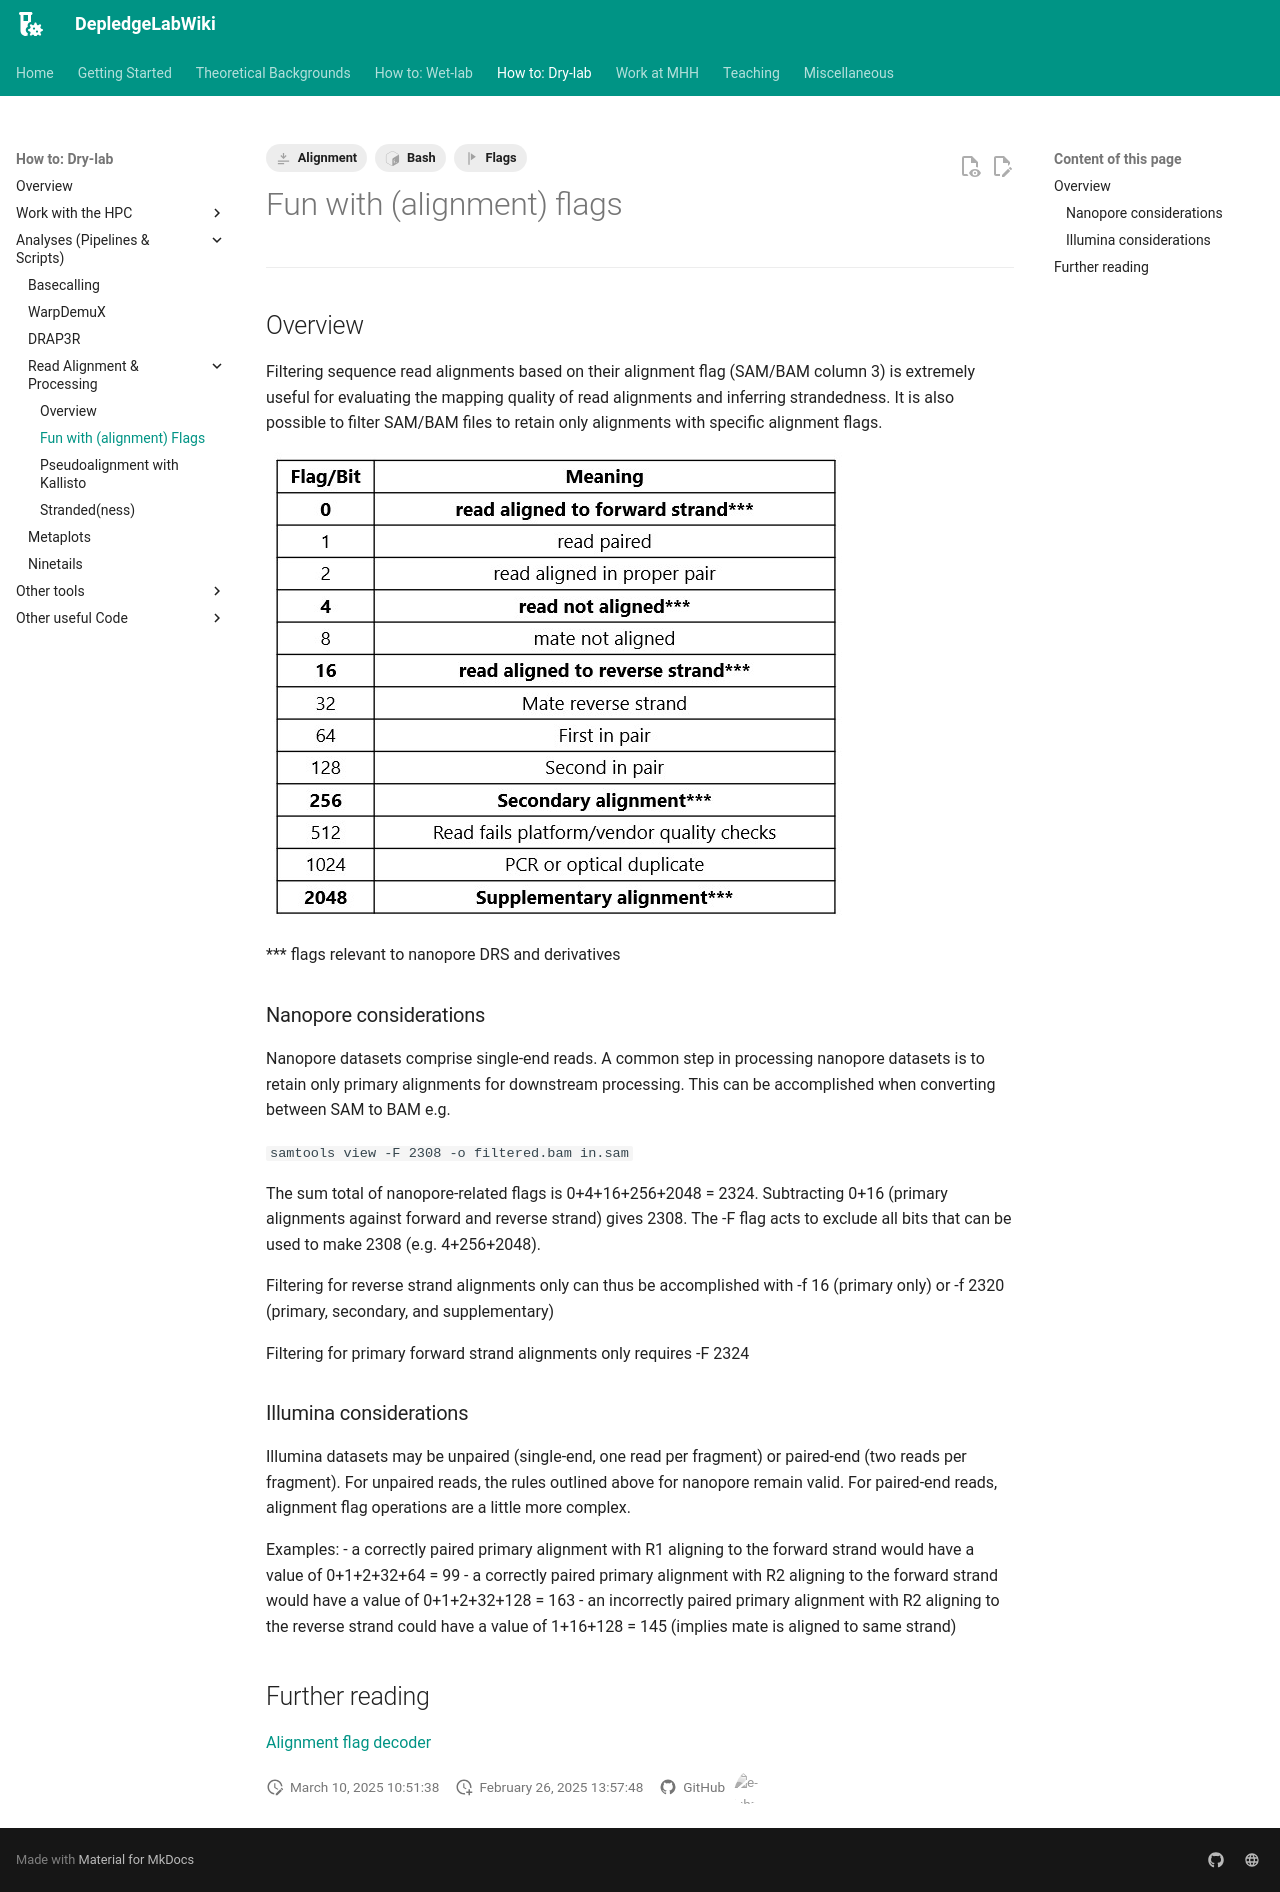

repository: DepledgeLab/DepledgeLabWiki · page: How-to_Dry-lab/Analyses_Scripts/Read_Alignment_&_Processing/fun_with_flags/index.html · generator: mkdocs

---
tags:
    - Alignment
    - Flags
    - Bash
---

# Fun with (alignment) flags

---

## Overview

Filtering sequence read alignments based on their alignment flag (SAM/BAM column 3) is extremely useful for evaluating the mapping quality of read alignments and inferring strandedness. It is also possible to filter 
SAM/BAM files to retain only alignments with specific alignment flags.

![funwithflags](../../../img/funwithflags.jpg)

*** flags relevant to nanopore DRS and derivatives


### Nanopore considerations
Nanopore datasets comprise single-end reads. A common step in processing nanopore datasets is to retain only primary alignments for downstream processing. This can be accomplished when converting between SAM to BAM e.g.

``` samtools view -F 2308 -o filtered.bam in.sam ```

The sum total of nanopore-related flags is 0+4+16+256+2048 = 2324. Subtracting 0+16 (primary alignments against forward and reverse strand) gives 2308. The -F flag acts to exclude all bits that can be used to make 2308 (e.g. 4+256+2048).

Filtering for reverse strand alignments only can thus be accomplished with -f 16 (primary only) or -f 2320 (primary, secondary, and supplementary)

Filtering for primary forward strand alignments only requires -F 2324


### Illumina considerations
Illumina datasets may be unpaired (single-end, one read per fragment) or paired-end (two reads per fragment). For unpaired reads, the rules outlined above for nanopore remain valid. For paired-end reads, alignment flag operations are a little more complex.

Examples:
- a correctly paired primary alignment with R1 aligning to the forward strand would have a value of 0+1+2+32+64 = 99
- a correctly paired primary alignment with R2 aligning to the forward strand would have a value of 0+1+2+32+128 = 163
- an incorrectly paired primary alignment with R2 aligning to the reverse strand could have a value of 1+16+128 = 145 (implies mate is aligned to same strand)


## Further reading

[Alignment flag decoder](http://broadinstitute.github.io/picard/explain-flags.html)
